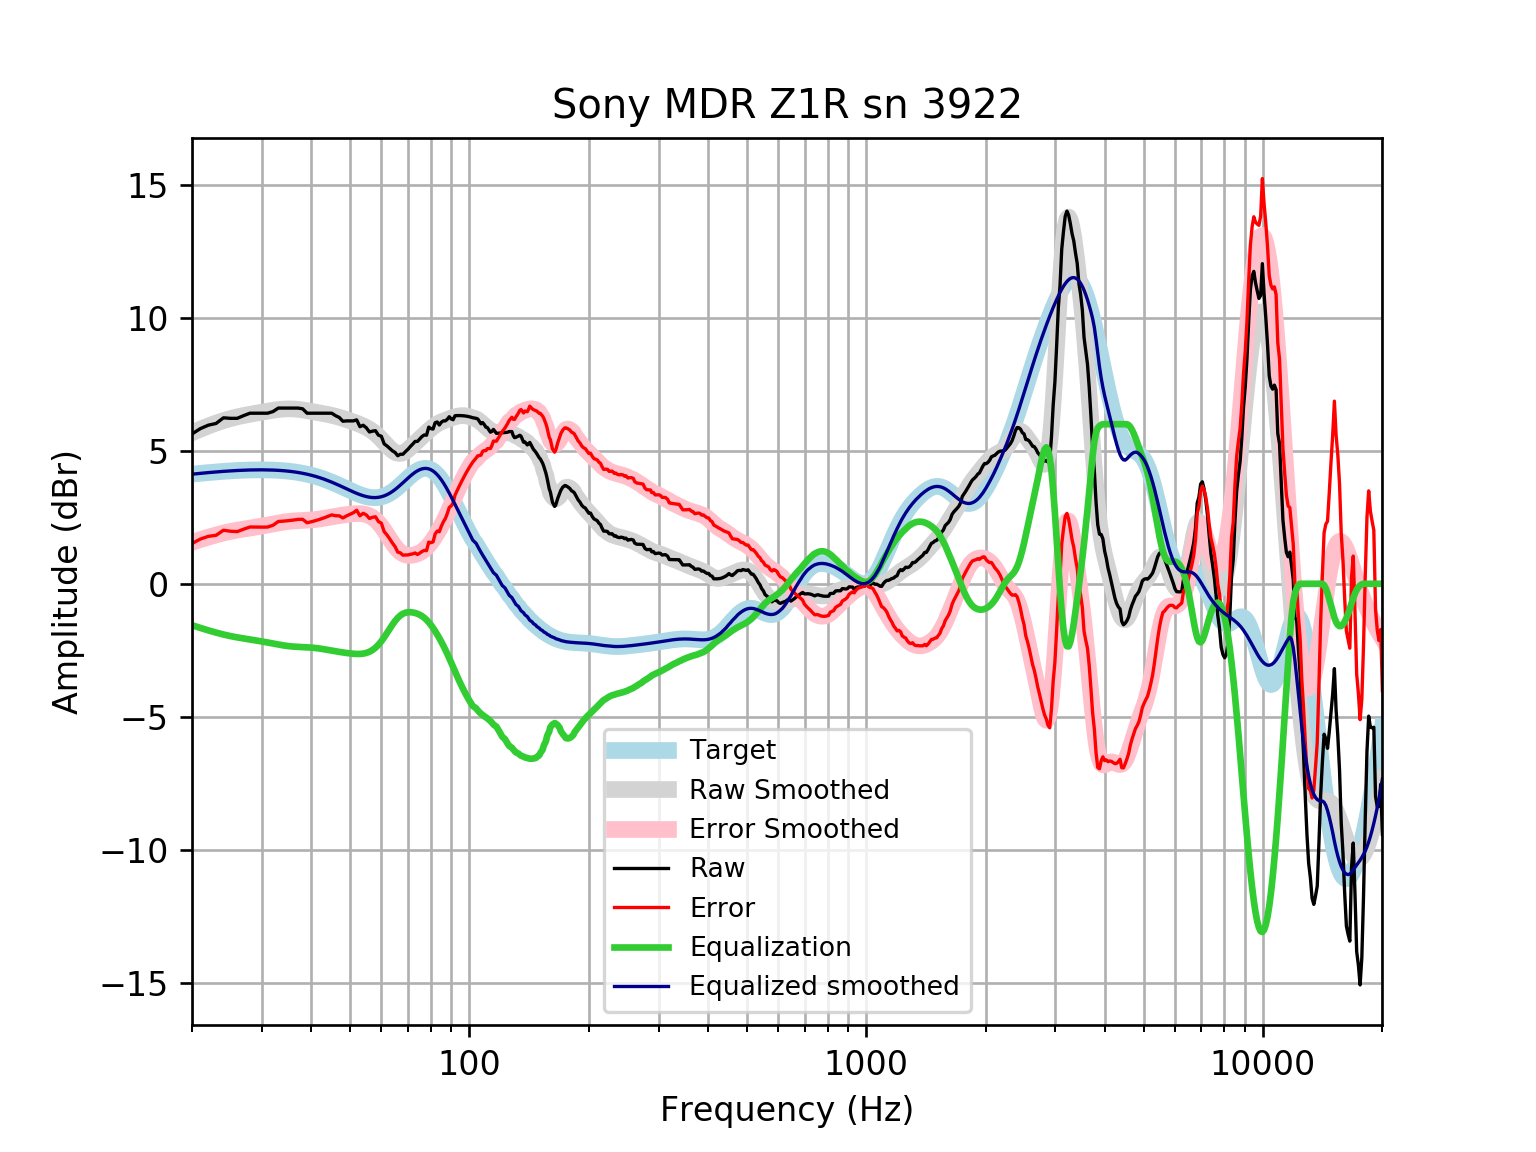

Data behind this chart, as committed beside it:
frequency, raw, error, smoothed, error_smoothed, equalization, equalized_raw, equalized_smoothed, target
20, 5.633, 1.513, 5.677, 1.557, -1.557, 4.076, 4.121, 4.121
21, 5.835, 1.683, 5.813, 1.66, -1.66, 4.174, 4.152, 4.152
22, 5.965, 1.784, 5.934, 1.753, -1.753, 4.211, 4.18, 4.18
23, 6.028, 1.822, 6.041, 1.836, -1.836, 4.192, 4.205, 4.205
24, 6.24, 2.013, 6.134, 1.908, -1.908, 4.332, 4.227, 4.227
25, 6.22, 1.976, 6.212, 1.967, -1.967, 4.254, 4.245, 4.245
26, 6.22, 1.961, 6.275, 2.016, -2.016, 4.204, 4.259, 4.259
27, 6.324, 2.053, 6.328, 2.058, -2.058, 4.266, 4.271, 4.271
28, 6.413, 2.135, 6.374, 2.095, -2.095, 4.318, 4.279, 4.278
29, 6.413, 2.131, 6.414, 2.131, -2.131, 4.282, 4.283, 4.283
30, 6.413, 2.13, 6.453, 2.169, -2.169, 4.244, 4.284, 4.284
31, 6.413, 2.132, 6.49, 2.208, -2.208, 4.205, 4.281, 4.281
32, 6.474, 2.2, 6.523, 2.248, -2.248, 4.227, 4.275, 4.275
33, 6.606, 2.341, 6.551, 2.285, -2.285, 4.321, 4.265, 4.265
34, 6.606, 2.355, 6.569, 2.318, -2.318, 4.288, 4.251, 4.251
35, 6.606, 2.373, 6.577, 2.344, -2.344, 4.262, 4.233, 4.233
36, 6.606, 2.395, 6.573, 2.362, -2.362, 4.244, 4.211, 4.211
37, 6.606, 2.421, 6.559, 2.374, -2.374, 4.232, 4.185, 4.185
38, 6.58, 2.425, 6.536, 2.382, -2.382, 4.198, 4.154, 4.155
39, 6.413, 2.294, 6.509, 2.39, -2.39, 4.023, 4.119, 4.12
40, 6.413, 2.333, 6.48, 2.401, -2.401, 4.012, 4.079, 4.08
41, 6.413, 2.377, 6.452, 2.416, -2.416, 3.997, 4.035, 4.037
42, 6.413, 2.425, 6.424, 2.437, -2.437, 3.977, 3.987, 3.989
43, 6.413, 2.476, 6.396, 2.461, -2.461, 3.952, 3.935, 3.937
44, 6.413, 2.532, 6.367, 2.487, -2.487, 3.926, 3.88, 3.881
45, 6.413, 2.59, 6.334, 2.513, -2.513, 3.9, 3.821, 3.823
46, 6.32, 2.558, 6.298, 2.538, -2.538, 3.782, 3.76, 3.762
47, 6.254, 2.554, 6.259, 2.561, -2.561, 3.693, 3.698, 3.7
48, 6.111, 2.475, 6.218, 2.583, -2.583, 3.528, 3.635, 3.636
49, 6.124, 2.551, 6.174, 2.602, -2.602, 3.522, 3.572, 3.574
50, 6.124, 2.612, 6.13, 2.619, -2.619, 3.506, 3.512, 3.512
51, 6.124, 2.67, 6.085, 2.632, -2.632, 3.493, 3.454, 3.454
52, 6.163, 2.763, 6.039, 2.639, -2.639, 3.524, 3.4, 3.4
53, 5.907, 2.556, 5.99, 2.638, -2.638, 3.269, 3.352, 3.351
54, 5.96, 2.651, 5.938, 2.627, -2.627, 3.334, 3.311, 3.31
55, 5.865, 2.588, 5.879, 2.6, -2.6, 3.264, 3.279, 3.276
56, 5.708, 2.455, 5.812, 2.557, -2.557, 3.151, 3.255, 3.253
57, 5.738, 2.499, 5.734, 2.492, -2.492, 3.246, 3.242, 3.239
58, 5.755, 2.519, 5.646, 2.405, -2.405, 3.35, 3.24, 3.237
59, 5.587, 2.341, 5.545, 2.295, -2.295, 3.292, 3.25, 3.246
60, 5.548, 2.28, 5.435, 2.163, -2.163, 3.385, 3.272, 3.268
61, 5.261, 1.96, 5.319, 2.014, -2.014, 3.247, 3.305, 3.301
62, 5.182, 1.836, 5.204, 1.854, -1.854, 3.328, 3.35, 3.346
63, 5.089, 1.687, 5.098, 1.692, -1.692, 3.397, 3.406, 3.402
64, 4.998, 1.53, 5.008, 1.537, -1.537, 3.461, 3.471, 3.468
65, 4.936, 1.394, 4.943, 1.398, -1.398, 3.538, 3.545, 3.542
66, 4.813, 1.191, 4.906, 1.282, -1.282, 3.531, 3.625, 3.622
67, 4.871, 1.163, 4.901, 1.192, -1.192, 3.679, 3.709, 3.707
68, 4.871, 1.075, 4.924, 1.128, -1.128, 3.743, 3.796, 3.796
69, 4.967, 1.083, 4.973, 1.089, -1.089, 3.878, 3.884, 3.884
70, 5.053, 1.083, 5.04, 1.071, -1.071, 3.983, 3.97, 3.97
71, 5.16, 1.107, 5.119, 1.069, -1.069, 4.091, 4.051, 4.053
72, 5.252, 1.124, 5.204, 1.079, -1.079, 4.173, 4.126, 4.128
73, 5.353, 1.158, 5.291, 1.099, -1.099, 4.254, 4.192, 4.195
74, 5.353, 1.101, 5.375, 1.128, -1.128, 4.225, 4.248, 4.251
75, 5.449, 1.154, 5.458, 1.167, -1.167, 4.282, 4.291, 4.295
76, 5.539, 1.214, 5.538, 1.217, -1.217, 4.322, 4.321, 4.325
77, 5.597, 1.256, 5.617, 1.28, -1.28, 4.316, 4.336, 4.341
78, 5.584, 1.244, 5.693, 1.357, -1.357, 4.227, 4.336, 4.34
79, 5.89, 1.566, 5.766, 1.447, -1.447, 4.443, 4.32, 4.324
... 553 more rows
